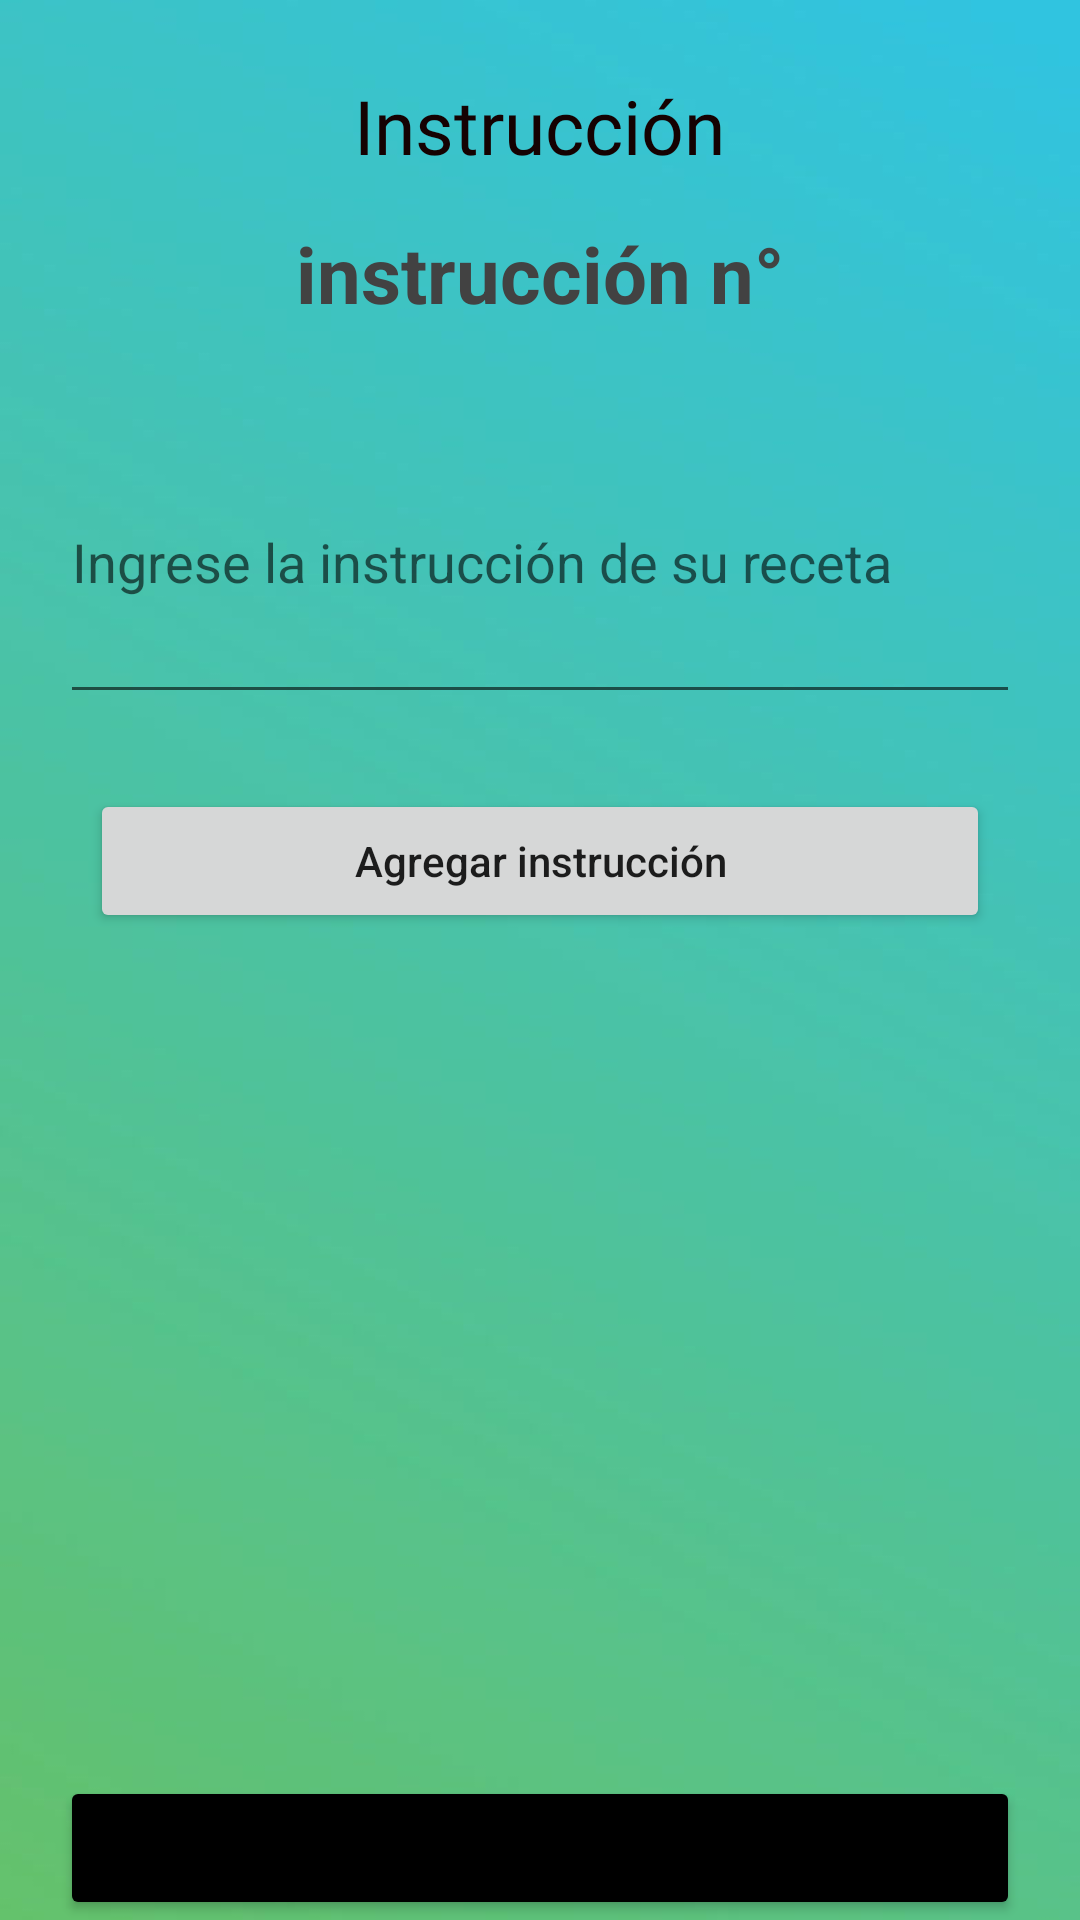

Write the Android layout XML for this screen, with the resource values it uses.
<!-- AndroidManifest.xml: application theme Theme.Chefsociety -->
<!-- res/layout/activity_instruccion.xml -->
<?xml version="1.0" encoding="utf-8"?>
<androidx.constraintlayout.widget.ConstraintLayout xmlns:android="http://schemas.android.com/apk/res/android"
    xmlns:app="http://schemas.android.com/apk/res-auto"
    xmlns:tools="http://schemas.android.com/tools"
    android:layout_width="match_parent"
    android:layout_height="match_parent"
    tools:context=".actividades.InstruccionActivity"
    android:background="@drawable/fondo2colores"
    >


    <LinearLayout
        android:layout_width="match_parent"
        android:layout_height="match_parent"
        android:layout_margin="10dp"
        android:orientation="vertical">
        <TextView
            android:layout_width="wrap_content"
            android:layout_height="wrap_content"
            android:layout_gravity="center"
            android:text="@string/ins_lbl_titulo_instruccion"
            android:layout_marginTop="15dp"
            android:textColor="#150202"
            android:fontFamily="@font/bold"
            android:textSize="25sp"
            />
        <LinearLayout
            android:layout_width="match_parent"
            android:layout_height="wrap_content"
            android:orientation="horizontal"
            android:layout_marginTop="15dp">
            <TextView
                android:id="@+id/ins_txt_nropaso"
                android:layout_width="match_parent"
                android:layout_height="wrap_content"
                android:text="instrucción n°"
                android:textSize="26sp"
                android:textColor="@color/cardview_dark_background"
                android:textStyle="bold"
                android:gravity="center_horizontal"/>
        </LinearLayout>

        <LinearLayout
            android:layout_width="match_parent"
            android:layout_height="wrap_content"
            android:orientation="horizontal"
            android:layout_marginTop="15dp">
            <EditText
                android:id="@+id/ins_txt_descripcion"
                android:layout_width="match_parent"
                android:layout_height="wrap_content"
                android:layout_margin="10dp"
                android:hint="@string/ins_txt_descripcion"
                android:inputType="textMultiLine"
                android:lines="4"
                android:maxLines="4"
                android:maxLength="500"/>
        </LinearLayout>



        <LinearLayout
            android:layout_width="match_parent"
            android:layout_height="wrap_content"
            android:orientation="horizontal"
            android:layout_marginTop="15dp">
            <Button
                android:id="@+id/ing_btn_agregar_instruccion"
                android:layout_width="match_parent"
                android:layout_height="wrap_content"
                android:text="@string/ing_btn_agregar_instruccion"
                android:layout_marginLeft="20dp"
                android:layout_marginRight="20dp"
                android:layout_weight="1"
                android:textAllCaps="false"/>
        </LinearLayout>

    </LinearLayout>

    <LinearLayout
        android:layout_width="match_parent"
        android:layout_height="match_parent"
        android:orientation="horizontal"
        android:gravity="bottom"
        >
        <Button
            android:id="@+id/ins_btn_salir"
            android:layout_width="match_parent"
            android:layout_height="wrap_content"
            android:layout_weight="1"
            android:text="@string/ins_btn_salir"
            android:textAllCaps="false"
            android:layout_marginLeft="20dp"
            android:layout_marginRight="20dp"
            android:backgroundTint="@color/black"
            />
    </LinearLayout>
</androidx.constraintlayout.widget.ConstraintLayout>
<!-- resources referenced by this layout -->
<resources>
  <color name="black">#FF000000</color>
  <!-- drawable fondo2colores: png bitmap (drawable, 52620 bytes) -->
  <string name="ing_btn_agregar_instruccion">Agregar instrucción</string>
  <string name="ins_btn_salir">Salir</string>
  
      // -- PRUEBA -- PARA VER LOS ITEMS DE RECETA
  <string name="ins_lbl_titulo_instruccion">Instrucción</string>
  <string name="ins_txt_descripcion">Ingrese la instrucción de su receta</string>
  <style name="Theme.Chefsociety" parent="Theme.MaterialComponents.DayNight.NoActionBar">
          
          <item name="colorPrimary">@color/purple_500</item>
          <item name="colorPrimaryVariant">@color/purple_700</item>
          <item name="colorOnPrimary">@color/white</item>
          
          <item name="colorSecondary">@color/teal_200</item>
          <item name="colorSecondaryVariant">@color/teal_700</item>
          <item name="colorOnSecondary">@color/black</item>
          
          <item name="android:statusBarColor" tools:targetApi="l">?attr/colorPrimaryVariant</item>
          
      </style>
  <color name="purple_500">#FF6200EE</color>
  <color name="purple_700">#FF3700B3</color>
  <color name="white">#FFFFFFFF</color>
  <color name="teal_200">#FF03DAC5</color>
  <color name="teal_700">#FF018786</color>
</resources>
